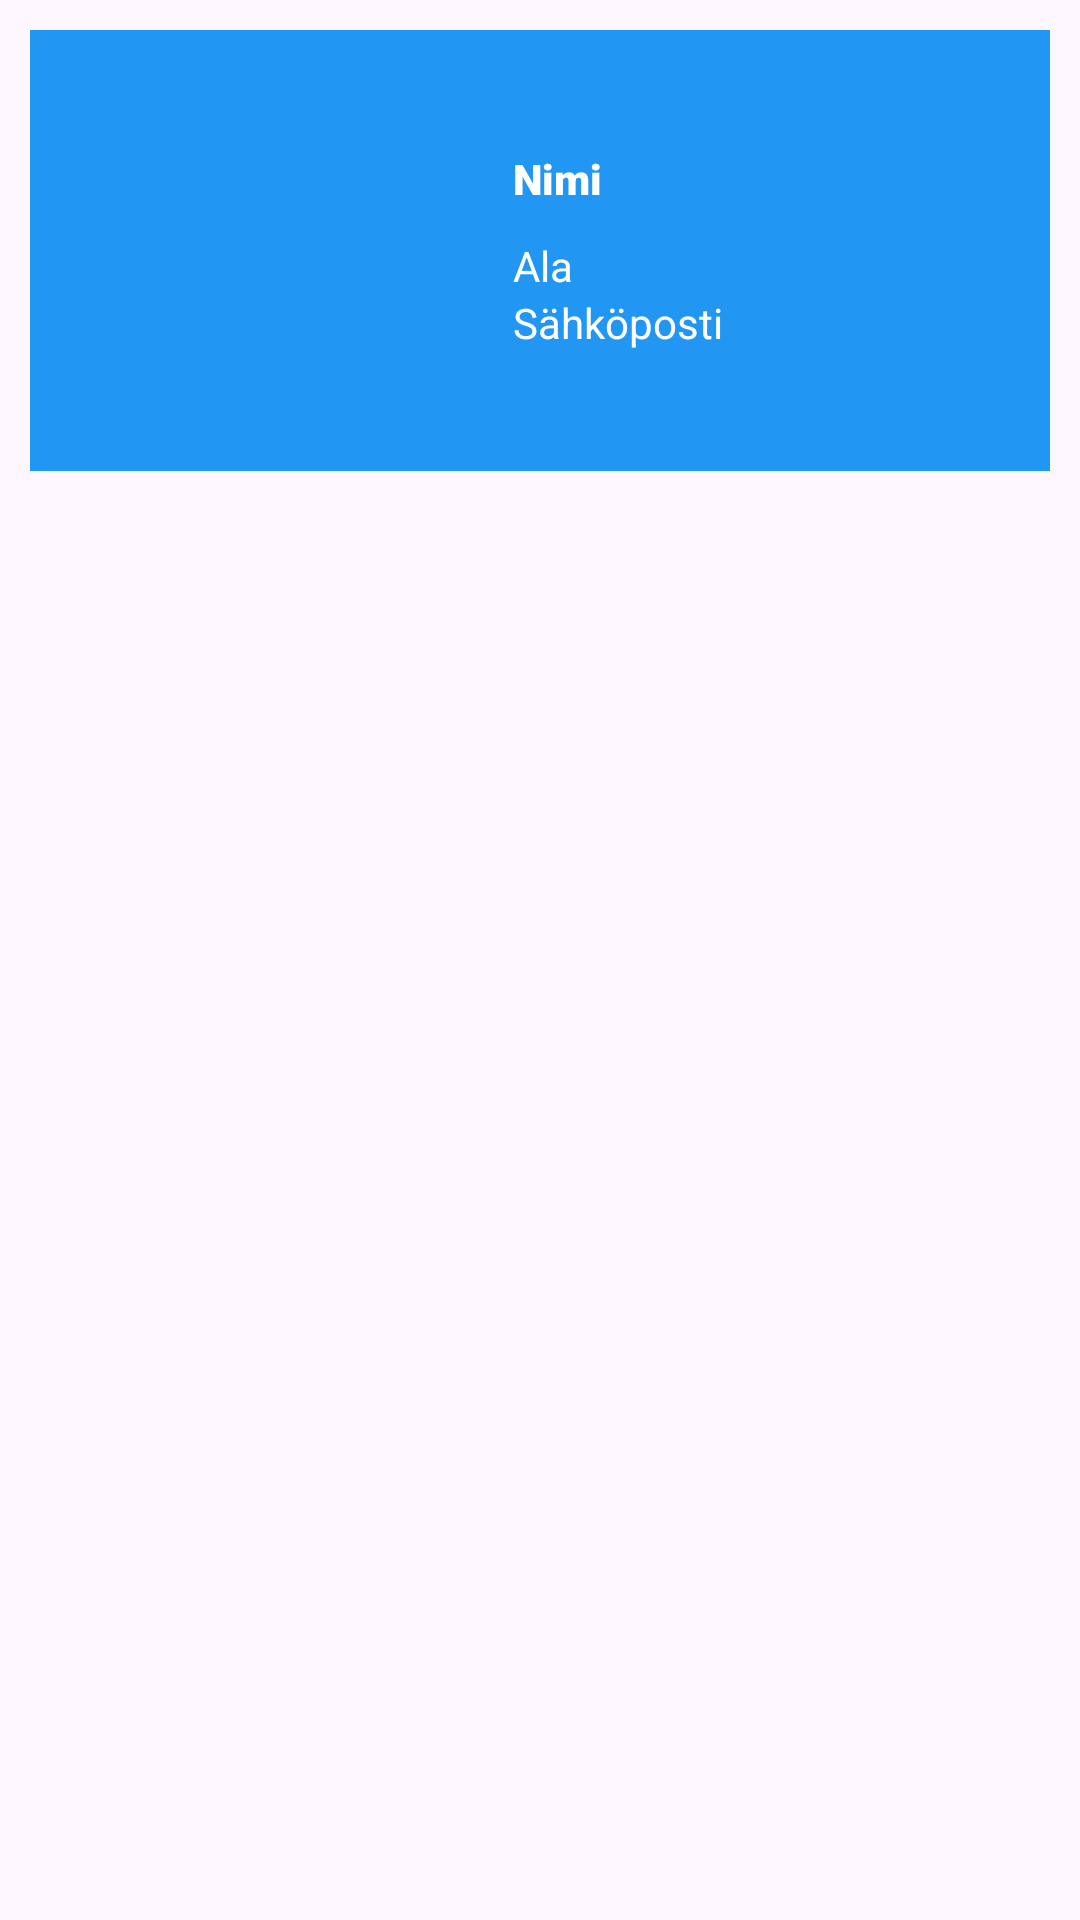

Layout XML and referenced resources for this Android screen:
<!-- AndroidManifest.xml: application theme Theme.W9OLIO -->
<!-- res/layout/user_view.xml -->
<?xml version="1.0" encoding="utf-8"?>
<androidx.appcompat.widget.LinearLayoutCompat xmlns:android="http://schemas.android.com/apk/res/android"
    xmlns:app="http://schemas.android.com/apk/res-auto"
    xmlns:tools="http://schemas.android.com/tools"
    android:layout_width="match_parent"
    android:layout_height="wrap_content"
    android:orientation="horizontal">

    <LinearLayout
        android:id="@+id/userInfowrapper"
        android:layout_width="wrap_content"
        android:layout_height="wrap_content"
        android:layout_marginLeft="10dp"
        android:layout_marginTop="10dp"
        android:layout_marginRight="10dp"
        android:layout_marginBottom="10dp"
        android:background="#2196F3"
        android:orientation="horizontal"
        android:padding="15dp">

        <ImageView
            android:id="@+id/userImage"
            android:layout_width="126dp"
            android:layout_height="109dp"
            tools:srcCompat="@tools:sample/backgrounds/scenic" />

        <LinearLayout
            android:id="@+id/userInfo"
            android:layout_width="212dp"
            android:layout_height="wrap_content"
            android:layout_marginLeft="5dp"
            android:layout_marginTop="10dp"
            android:layout_marginRight="5dp"
            android:layout_marginBottom="10dp"
            android:background="#2196F3"
            android:orientation="vertical"
            android:padding="15dp">


            <TextView
                android:id="@+id/txtUserName"
                android:layout_width="wrap_content"
                android:layout_height="wrap_content"
                android:layout_marginBottom="10dp"
                android:fontFamily="sans-serif-black"
                android:text="Nimi"
                android:textColor="#FFFFFF" />

            <TextView
                android:id="@+id/txtUserProgramField"
                android:layout_width="wrap_content"
                android:layout_height="wrap_content"
                android:text="Ala"
                android:textColor="#FFFFFF" />

            <TextView
                android:id="@+id/txtUserEmail"
                android:layout_width="wrap_content"
                android:layout_height="wrap_content"
                android:text="Sähköposti"
                android:textColor="#FFFFFF" />
        </LinearLayout>
    </LinearLayout>

</androidx.appcompat.widget.LinearLayoutCompat>
<!-- resources referenced by this layout -->
<resources>
  <style name="Theme.W9OLIO" parent="Base.Theme.W9OLIO" />
  <style name="Base.Theme.W9OLIO" parent="Theme.Material3.DayNight.NoActionBar">
          
          
      </style>
</resources>
